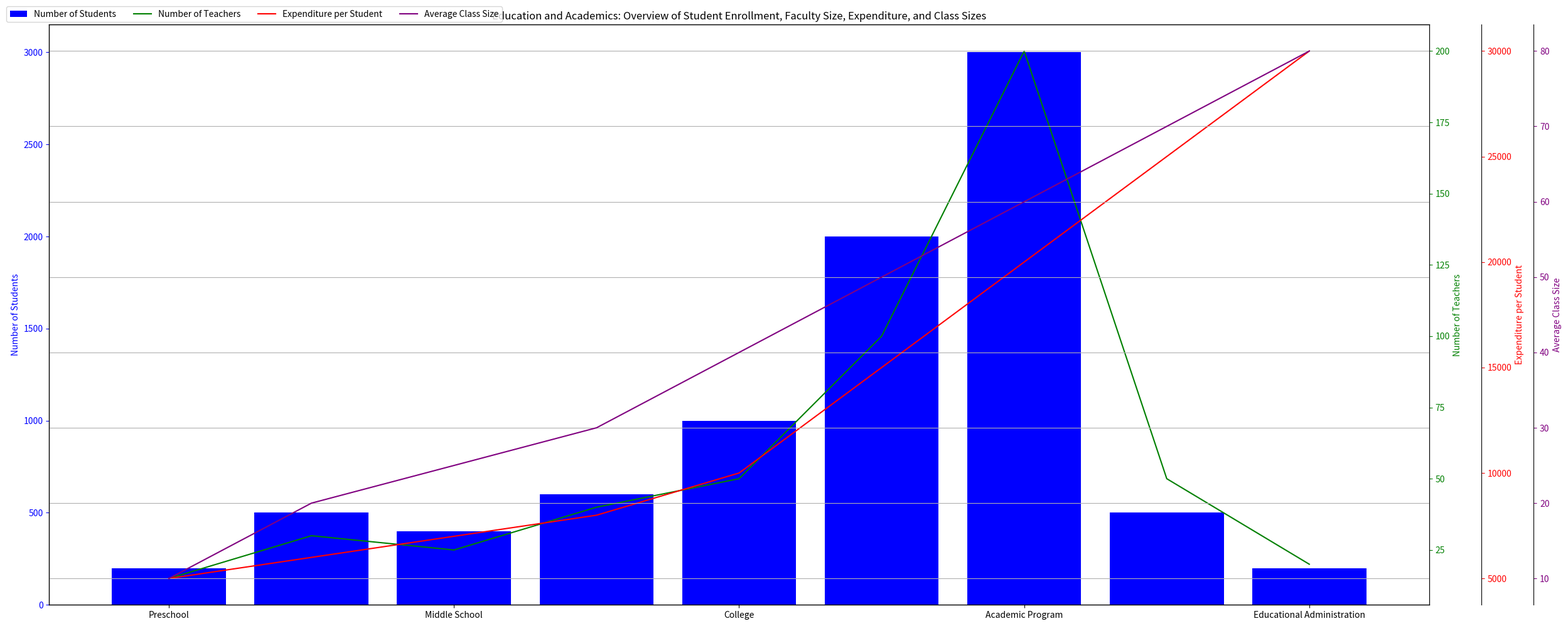

Here is the Python script that generated this plot: (Note: this script raises an exception after producing the figure.)
import numpy as np
import matplotlib.pyplot as plt
from matplotlib.ticker import AutoLocator

# Data
data_labels = ["Number of Students", "Number of Teachers", "Expenditure per Student", "Average Class Size"]
line_labels = ["Preschool", "Elementary School", "Middle School", "High School", "College", "University", "Academic Program", "Research Institute", "Educational Administration"]
data = np.array([
    [200,15,5000,10],
    [500,30,6000,20],
    [400,25,7000,25],
    [600,40,8000,30],
    [1000,50,10000,40],
    [2000,100,15000,50],
    [3000,200,20000,60],
    [500,50,25000,70],
    [200,20,30000,80],
])

# Plotting
fig = plt.figure(figsize=(25, 10))
ax1 = fig.add_subplot(111)
ax1.bar(line_labels, data[:,0], color='blue', label=data_labels[0])
ax1.set_ylabel(data_labels[0], color='blue')
ax1.tick_params(axis='y', colors='blue')

ax2 = ax1.twinx()
ax2.plot(line_labels, data[:,1], color='green', label=data_labels[1])
ax2.set_ylabel(data_labels[1], color='green')
ax2.tick_params(axis='y', colors='green')

ax3 = ax1.twinx()
ax3.spines['right'].set_position(('outward', 60))
ax3.plot(line_labels, data[:,2], color='red', label=data_labels[2])
ax3.set_ylabel(data_labels[2], color='red')
ax3.tick_params(axis='y', colors='red')

ax4 = ax1.twinx()
ax4.spines['right'].set_position(('outward', 120))
ax4.plot(line_labels, data[:,3], color='purple', label=data_labels[3])
ax4.set_ylabel(data_labels[3], color='purple')
ax4.tick_params(axis='y', colors='purple')

fig.legend(loc="upper left", bbox_to_anchor=[0, 1],
           bbox_transform=fig.transFigure, ncol=4)

plt.gca().xaxis.set_major_locator(AutoLocator())
plt.gca().yaxis.set_major_locator(AutoLocator())

plt.title("Education and Academics: Overview of Student Enrollment, Faculty Size, Expenditure, and Class Sizes")
plt.grid(True)
plt.tight_layout()
plt.savefig("/cpfs01/user/yehancheng/workspace/datasets/SimChartV2/demo/multi-axes/png/323_202312311430.png")
plt.clf()
